Image classification data set "gemstone_images" (kailashkai/GemstoneClassification on GitHub). Class labels (6): emerald, fake emerald, fake ruby, fake turquoise, ruby, turquoise.

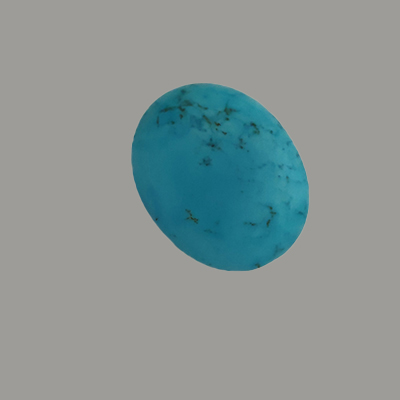
Label: fake turquoise

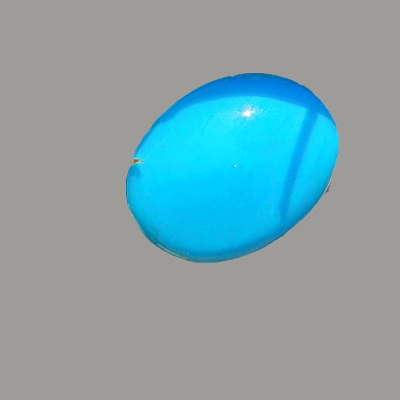
Label: turquoise

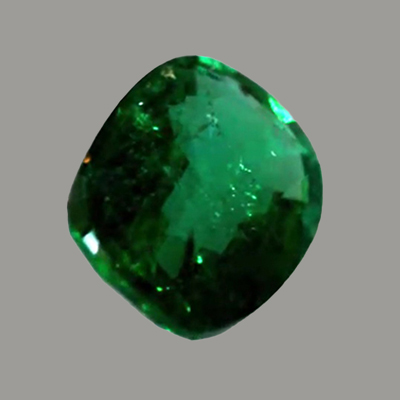
Label: emerald

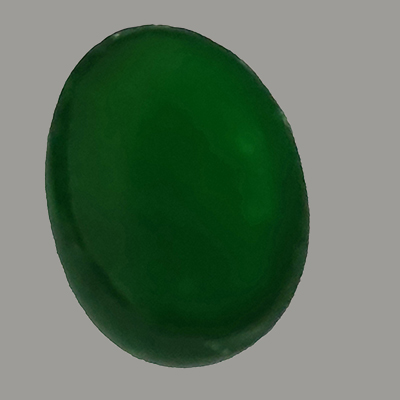
Label: fake emerald

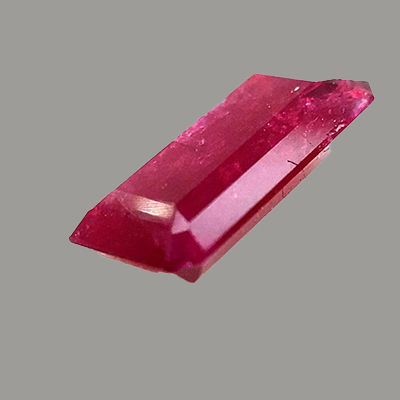
Label: ruby

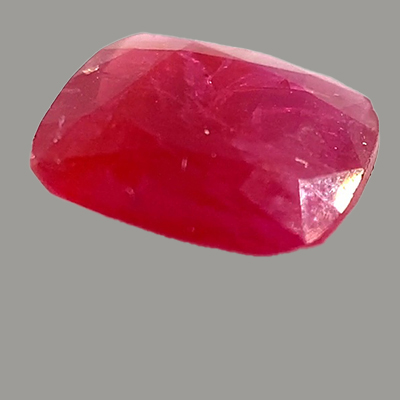
Label: ruby
